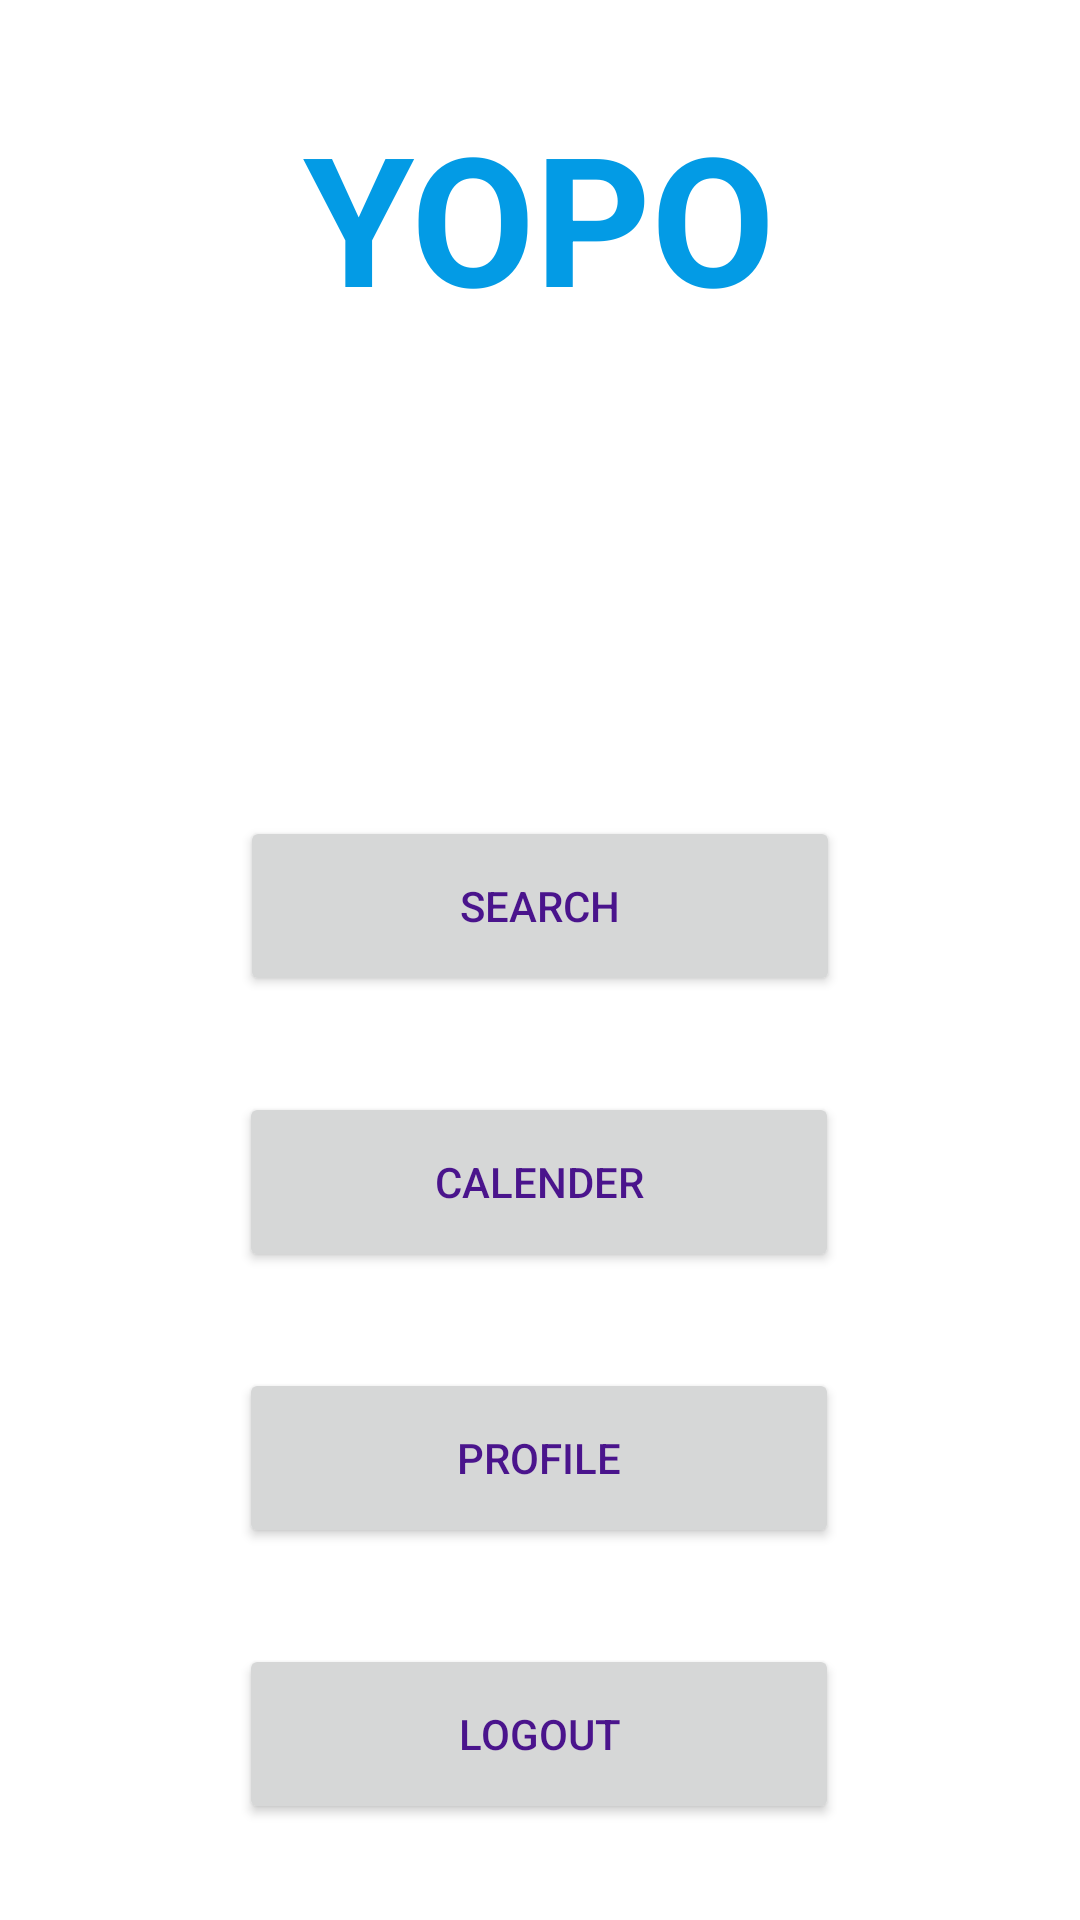

Reconstruct the res/layout file that produces this screen, plus the resources it refers to.
<!-- AndroidManifest.xml: application theme Theme.Yopo -->
<!-- res/layout/client_home_layout.xml -->
<?xml version="1.0" encoding="utf-8"?>
<androidx.constraintlayout.widget.ConstraintLayout xmlns:android="http://schemas.android.com/apk/res/android"
    xmlns:app="http://schemas.android.com/apk/res-auto"
    xmlns:tools="http://schemas.android.com/tools"
    android:layout_width="match_parent"
    android:layout_height="match_parent"
    tools:context=".layout_classes.ClientHomeActivity">

    <TextView
        android:id="@+id/main_layout_title"
        android:layout_width="224dp"
        android:layout_height="74dp"
        android:layout_marginStart="32dp"
        android:layout_marginTop="32dp"
        android:layout_marginEnd="32dp"
        android:text="@string/logo_name"
        android:textAlignment="center"
        android:textColor="#039BE5"
        android:textSize="60sp"
        android:textStyle="bold"
        app:layout_constraintEnd_toEndOf="parent"
        app:layout_constraintHorizontal_bias="0.497"
        app:layout_constraintStart_toStartOf="parent"
        app:layout_constraintTop_toTopOf="parent" />

    <Button
        android:id="@+id/logout"
        android:layout_width="200dp"
        android:layout_height="60dp"
        android:layout_marginBottom="32dp"
        android:text="@string/logout"
        android:textColor="#4A148C"
        app:layout_constraintBottom_toBottomOf="parent"
        app:layout_constraintEnd_toEndOf="parent"
        app:layout_constraintHorizontal_bias="0.497"
        app:layout_constraintStart_toStartOf="parent" />

    <Button
        android:id="@+id/profile"
        android:layout_width="200dp"
        android:layout_height="60dp"
        android:layout_marginBottom="32dp"
        android:text="@string/profile_button"
        android:textColor="#4A148C"
        app:layout_constraintBottom_toTopOf="@+id/logout"
        app:layout_constraintEnd_toEndOf="parent"
        app:layout_constraintHorizontal_bias="0.497"
        app:layout_constraintStart_toStartOf="parent" />

    <Button
        android:id="@+id/calender"
        android:layout_width="200dp"
        android:layout_height="60dp"
        android:layout_marginBottom="32dp"
        android:text="@string/calender_button"
        android:textColor="#4A148C"
        app:layout_constraintBottom_toTopOf="@+id/profile"
        app:layout_constraintEnd_toEndOf="parent"
        app:layout_constraintHorizontal_bias="0.497"
        app:layout_constraintStart_toStartOf="parent" />

    <Button
        android:id="@+id/search"
        android:layout_width="200dp"
        android:layout_height="60dp"
        android:layout_marginBottom="32dp"
        android:text="@string/search_button"
        android:textColor="#4A148C"
        app:layout_constraintBottom_toTopOf="@+id/calender"
        app:layout_constraintEnd_toEndOf="parent"
        app:layout_constraintStart_toStartOf="parent" />

</androidx.constraintlayout.widget.ConstraintLayout>
<!-- resources referenced by this layout -->
<resources>
  <string name="calender_button">Calender</string>
  <string name="logo_name">YOPO</string>
  <string name="logout">Logout</string>
  <string name="profile_button">Profile</string>
  <string name="search_button">Search</string>
  <style name="Theme.Yopo" parent="Theme.MaterialComponents.DayNight.DarkActionBar">
          
          <item name="colorPrimary">@color/title_color</item>
          <item name="colorPrimaryVariant">@color/title_color</item>
          <item name="colorOnPrimary">@color/white</item>
          
          <item name="colorSecondary">@color/teal_200</item>
          <item name="colorSecondaryVariant">@color/teal_700</item>
          <item name="colorOnSecondary">@color/black</item>
          
          <item name="android:statusBarColor">?attr/colorPrimaryVariant</item>
          
      </style>
  <color name="title_color">#02ACFB</color>
  <color name="white">#FFFFFFFF</color>
  <color name="teal_200">#FF03DAC5</color>
  <color name="teal_700">#FF018786</color>
  <color name="black">#FF000000</color>
</resources>
